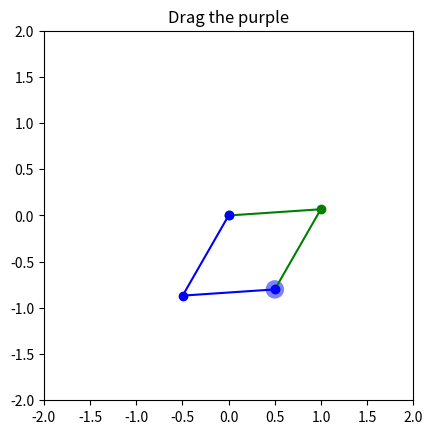

Reproduce this figure in Python.
import matplotlib.pyplot as plt
import numpy as np
from numpy import pi, arccos, sqrt, arctan


# Define the link lengths of the robot arm
a1 = 1
a2 = 1

def ik(x, y): #input is coords of end effector
    D = (x**2 + y**2 - a1**2 - a2**2) / (2 * a1 * a2)
    theta2 = np.arctan2(-np.sqrt(1 - D**2), D)
    theta1 = np.arctan2(y, x) - np.arctan2(a2 * np.sin(theta2), a1 + a2 * np.cos(theta2))
    return [theta1, theta2]

def ik_jack(x, y): #input is coords of end effector
    theta1 = 2*pi - arccos((a1**2 - a2**2 + x**2 + y**2) / (2*a1*sqrt(x**2 + y**2))) + np.arctan2(y,x)
    theta2 = pi - arccos((a1**2 + a2**2 - x**2 - y**2) / (2*a1*a2))
    return [theta1, theta2]


class DraggableCircle:
    def __init__(self, ax):
        self.ax = ax

        self.x = 0.5 #starting end effector pos
        self.y = -0.8

        self.circle = plt.Circle((self.x, self.y), 0.1, fc='b', alpha=0.5)  #center, radius, facecolor, alpha
        self.ax.add_patch(self.circle)

        [theta1, theta2] = ik(self.x, self.y)
        self.arm1, = ax.plot(
            [0, a1*np.cos(theta1), a1*np.cos(theta1) + a2*np.cos(theta1 + theta2)], #x coords of arm
            [0, a1*np.sin(theta1), a1*np.sin(theta1) + a2*np.sin(theta1 + theta2)], #y coords of arm
            'go-'
        )
        [theta1, theta2] = ik_jack(self.x, self.y)
        self.arm1_jack, = ax.plot(
            [0, a1*np.cos(theta1), a1*np.cos(theta1) + a2*np.cos(theta1 + theta2)], #x coords of arm
            [0, a1*np.sin(theta1), a1*np.sin(theta1) + a2*np.sin(theta1 + theta2)], #y coords of arm
            'bo-'
        )

        self.cid_press = self.circle.figure.canvas.mpl_connect('button_press_event', self.on_press)
        self.cid_release = self.circle.figure.canvas.mpl_connect('button_release_event', self.on_release)
        self.cid_motion = self.circle.figure.canvas.mpl_connect('motion_notify_event', self.on_motion)
        self.dragging = False

    def on_press(self, event):
        if event.inaxes != self.circle.axes:
            return
        contains, _ = self.circle.contains(event)
        if not contains:
            return
        self.dragging = True
        self.offset = (self.circle.center[0] - event.xdata, self.circle.center[1] - event.ydata)

    def on_release(self, event):
        self.dragging = False

    def on_motion(self, event):
        if not self.dragging or event.xdata is None:
            return
        
        (self.x, self.y) = (event.xdata + self.offset[0], event.ydata + self.offset[1])
        self.circle.center = (self.x, self.y)

        try:
            [theta1, theta2] = ik(self.x, self.y)
            self.arm1.set_xdata([0, a1*np.cos(theta1), a1*np.cos(theta1) + a2*np.cos(theta1 + theta2)]) #x coords of arm
            self.arm1.set_ydata([0, a1*np.sin(theta1), a1*np.sin(theta1) + a2*np.sin(theta1 + theta2)]) #y coords of arm)

            [theta1, theta2] = ik_jack(self.x, self.y)
            self.arm1_jack.set_xdata([0, a1*np.cos(theta1), a1*np.cos(theta1) + a2*np.cos(theta1 + theta2)]) #x coords of arm
            self.arm1_jack.set_ydata([0, a1*np.sin(theta1), a1*np.sin(theta1) + a2*np.sin(theta1 + theta2)]) #y coords of arm)
        except:
            print('out of range')
            return

        self.circle.figure.canvas.draw()


plt.figure()
plt.title("Drag the purple")
ax = plt.gca()
ax.set_aspect('equal', adjustable='box')
ax.set_xlim(-2, 2)
ax.set_ylim(-2, 2)
dc = DraggableCircle(ax)
plt.show()